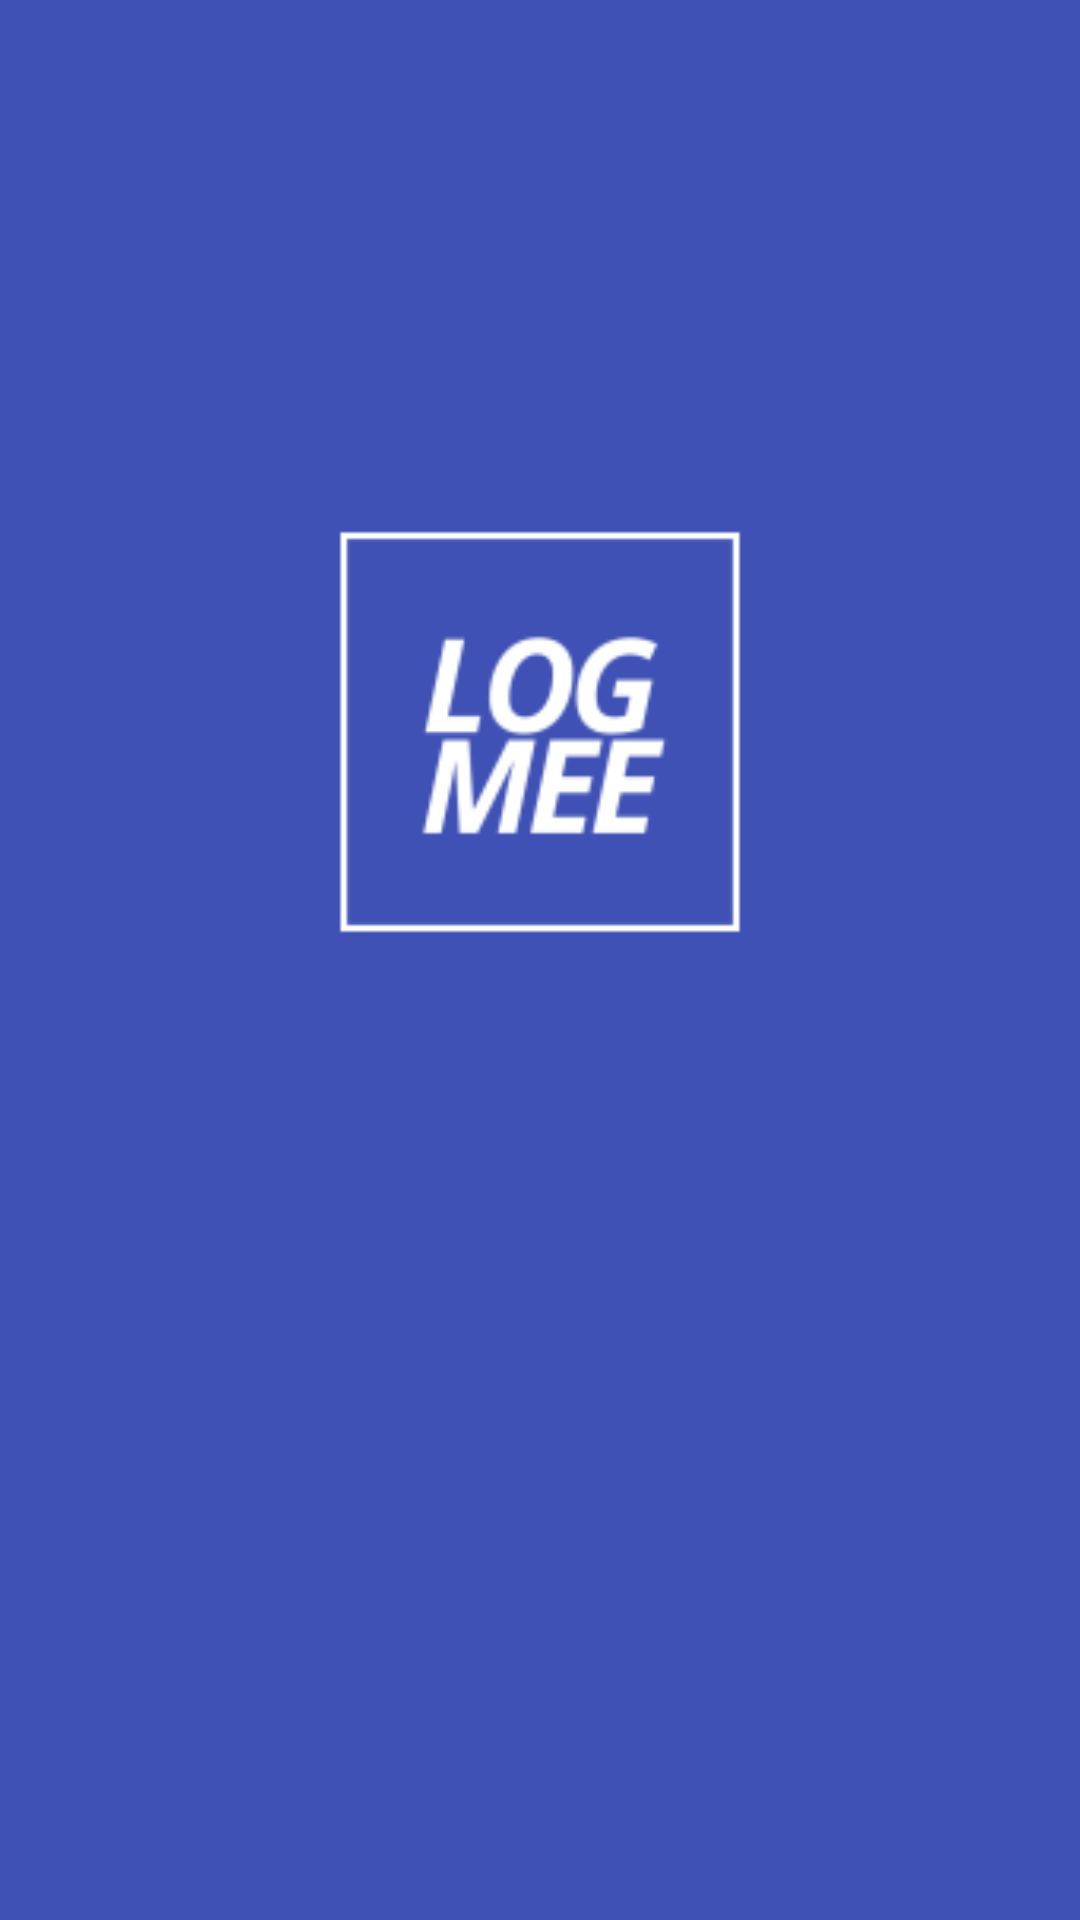

Layout XML and referenced resources for this Android screen:
<!-- AndroidManifest.xml: activity theme android:Theme.Black.NoTitleBar.Fullscreen -->
<!-- res/layout/activity_splash.xml -->
<LinearLayout xmlns:android="http://schemas.android.com/apk/res/android"
    xmlns:tools="http://schemas.android.com/tools" android:layout_width="match_parent"
    android:layout_height="match_parent" android:paddingLeft="@dimen/activity_horizontal_margin"
    android:paddingRight="@dimen/activity_horizontal_margin"
    android:paddingTop="@dimen/activity_vertical_margin"
    android:paddingBottom="@dimen/activity_vertical_margin"
    android:background="@color/colorPrimary"
    tools:context="com.kawung2011.labs.logmee.SplashActivity"
    android:orientation="vertical"
    android:gravity="center_vertical|center_horizontal"
    android:weightSum="1">


    <LinearLayout
        android:orientation="vertical"
        android:layout_width="0dp"
        android:layout_height="0dp"
        android:layout_weight="0.25"></LinearLayout>

    <LinearLayout
        android:orientation="vertical"
        android:layout_width="fill_parent"
        android:layout_height="0dp"
        android:layout_weight="0.25">

        <ImageView
            android:layout_width="fill_parent"
            android:layout_height="fill_parent"
            android:id="@+id/imageView"
            android:src="@drawable/ic_logo"
            android:layout_gravity="center_horizontal"
            android:layout_weight="0.20" />
    </LinearLayout>

    <LinearLayout
        android:orientation="vertical"
        android:layout_width="0dp"
        android:layout_height="0dp"
        android:layout_weight="0.5"></LinearLayout>
</LinearLayout>
<!-- resources referenced by this layout -->
<resources>
  <color name="colorPrimary">#3f51b5</color>
  <dimen name="activity_horizontal_margin">16dp</dimen>
  <dimen name="activity_vertical_margin">16dp</dimen>
  <!-- drawable ic_logo: png bitmap (drawable-hdpi, 1361 bytes) -->
</resources>
